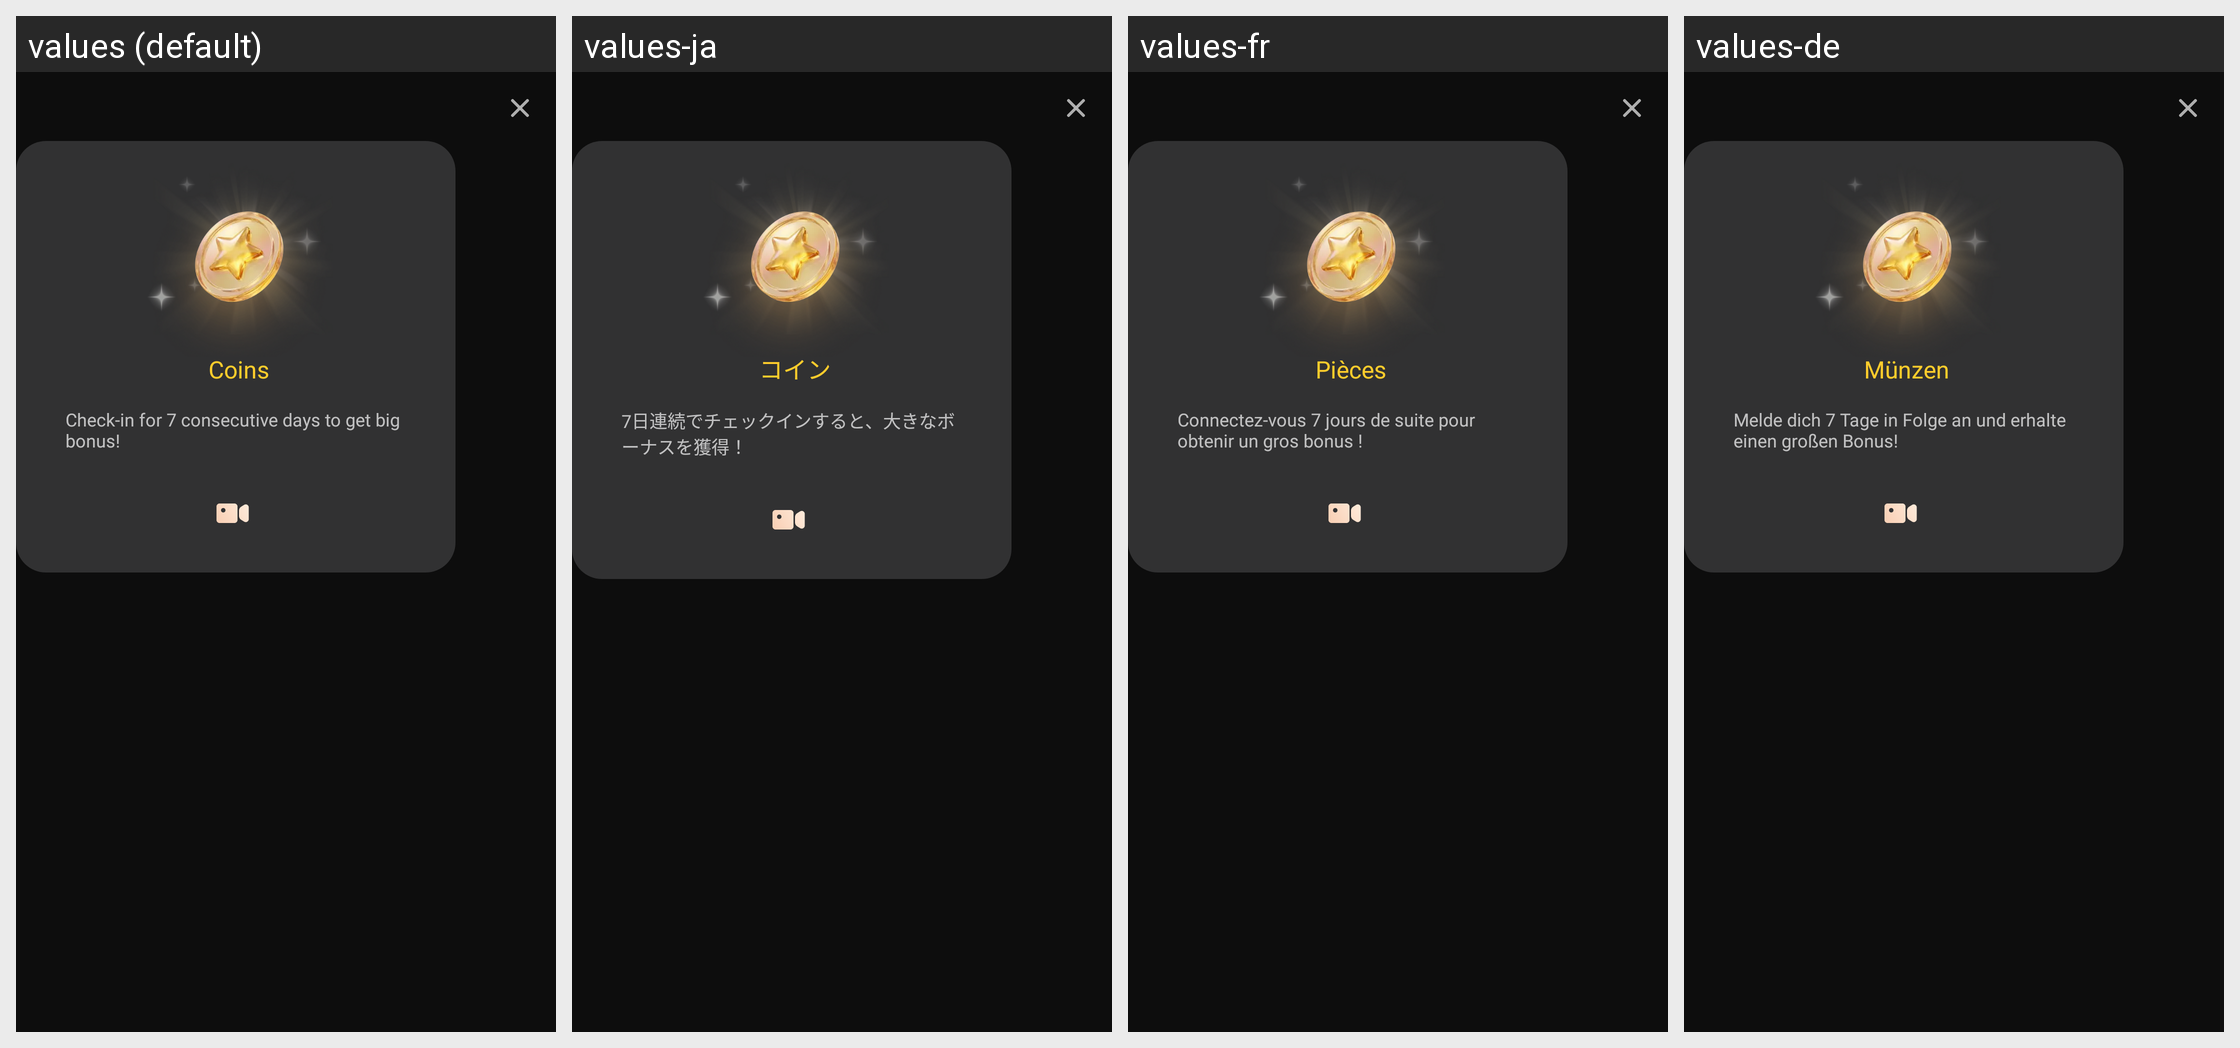

This grid shows one Android layout under several languages. Give, for every string resource on the screen, its name, the default text and each shown locale's text.
Android screen res/layout/dialog_check_in_success.xml rendered under 4 locales, left to right: values (default), values-ja, values-fr, values-de. Device: Nexus 5 (rendered at 1080×1920; each locale shown at half size, 540×960, under a caption strip naming it); theme AppTheme.
Other locales in the repository, not shown: values-es, values-in, values-pt, values-th, values-zh.
Strings drawn on this screen, with the default value and each locale's value (text and hints the layout hard-codes, and strings that could not be matched under every locale, appear in the picture but are not listed):

newbie_coins
  values: Coins
  values-ja: コイン
  values-fr: Pièces
  values-de: Münzen

rewards_checkin_7days_bonus
  values: Check-in for 7 consecutive days to get big bonus!
  values-ja: 7日連続でチェックインすると、大きなボーナスを獲得！
  values-fr: Connectez-vous 7 jours de suite pour obtenir un gros bonus !
  values-de: Melde dich 7 Tage in Folge an und erhalte einen großen Bonus!
